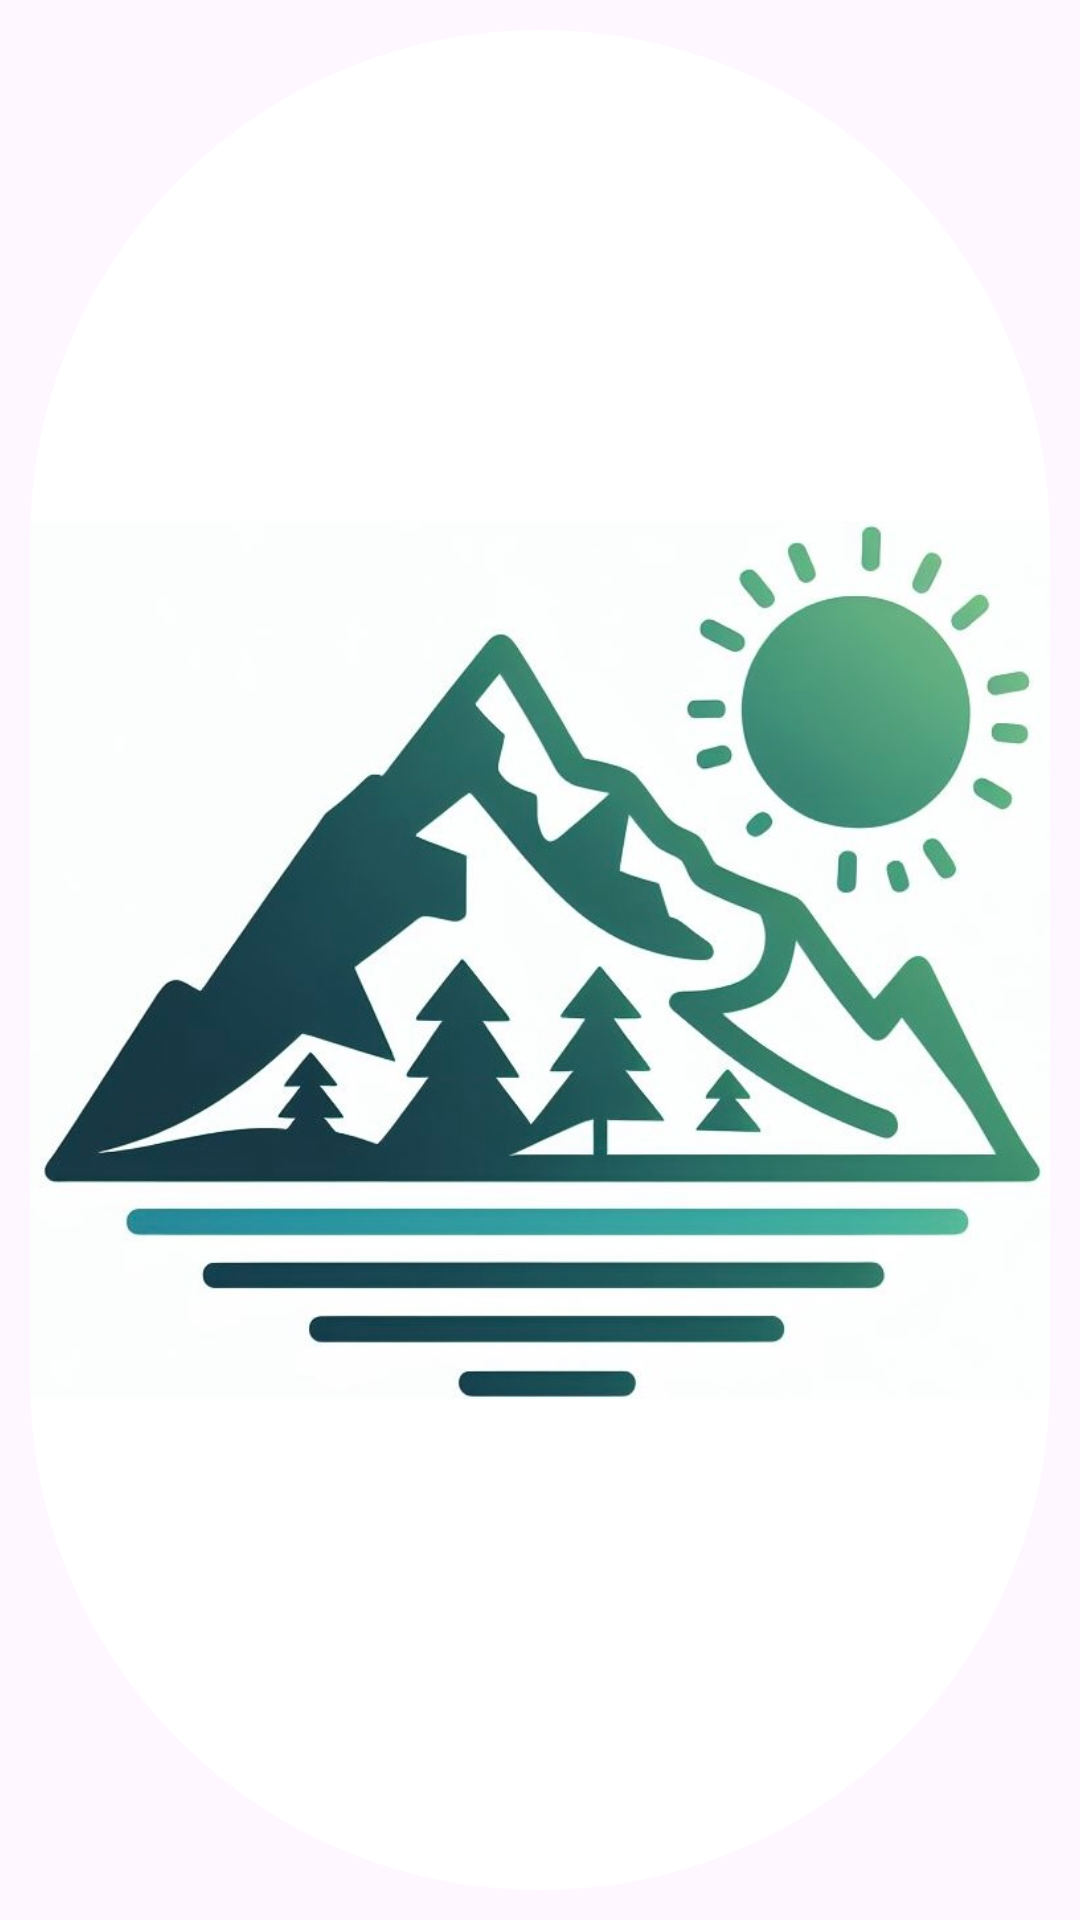

Android layout source for this screen:
<!-- AndroidManifest.xml: application theme Theme.HikeMate -->
<!-- res/layout/menu_item_avatar.xml -->
<?xml version="1.0" encoding="utf-8"?>
<com.google.android.material.imageview.ShapeableImageView
    xmlns:android="http://schemas.android.com/apk/res/android"
    xmlns:app="http://schemas.android.com/apk/res-auto"
    android:id="@+id/miniAvatar"
    android:layout_width="54dp"
    android:layout_height="54dp"
    style="@style/CircleShapeImageView"
    app:srcCompat="@drawable/logo_hike"
    android:background="@color/white"
    android:padding="10dp" />
<!-- resources referenced by this layout -->
<resources>
  <color name="white">#FFFFFFFF</color>
  <!-- drawable logo_hike: jpg bitmap (drawable, 71136 bytes) -->
  <style name="CircleShapeImageView">
          <item name="shapeAppearanceOverlay">@style/CircleShapeOverlay</item>
      </style>
  <style name="Theme.HikeMate" parent="Base.Theme.HikeMate">
  
          <item name="navigationViewStyle">@style/Widget.App.NavigationView</item>
          <item name="android:navigationBarColor">
              @android:color/transparent
          </item>
  
          
          <item name="android:statusBarColor">
              @android:color/transparent
          </item>
  
          
          <item name="android:windowLightStatusBar">
              true
          </item>
  
      </style>
  <style name="CircleShapeOverlay">
          <item name="cornerFamily">rounded</item>
          <item name="cornerSize">50%</item>
      </style>
  <style name="Base.Theme.HikeMate" parent="Theme.Material3.Light">
          
          
      </style>
  <style name="Widget.App.NavigationView" parent="Widget.Material3.NavigationView">
          <item name="itemShapeFillColor">@color/navigation_item_background_color</item>
      </style>
</resources>
